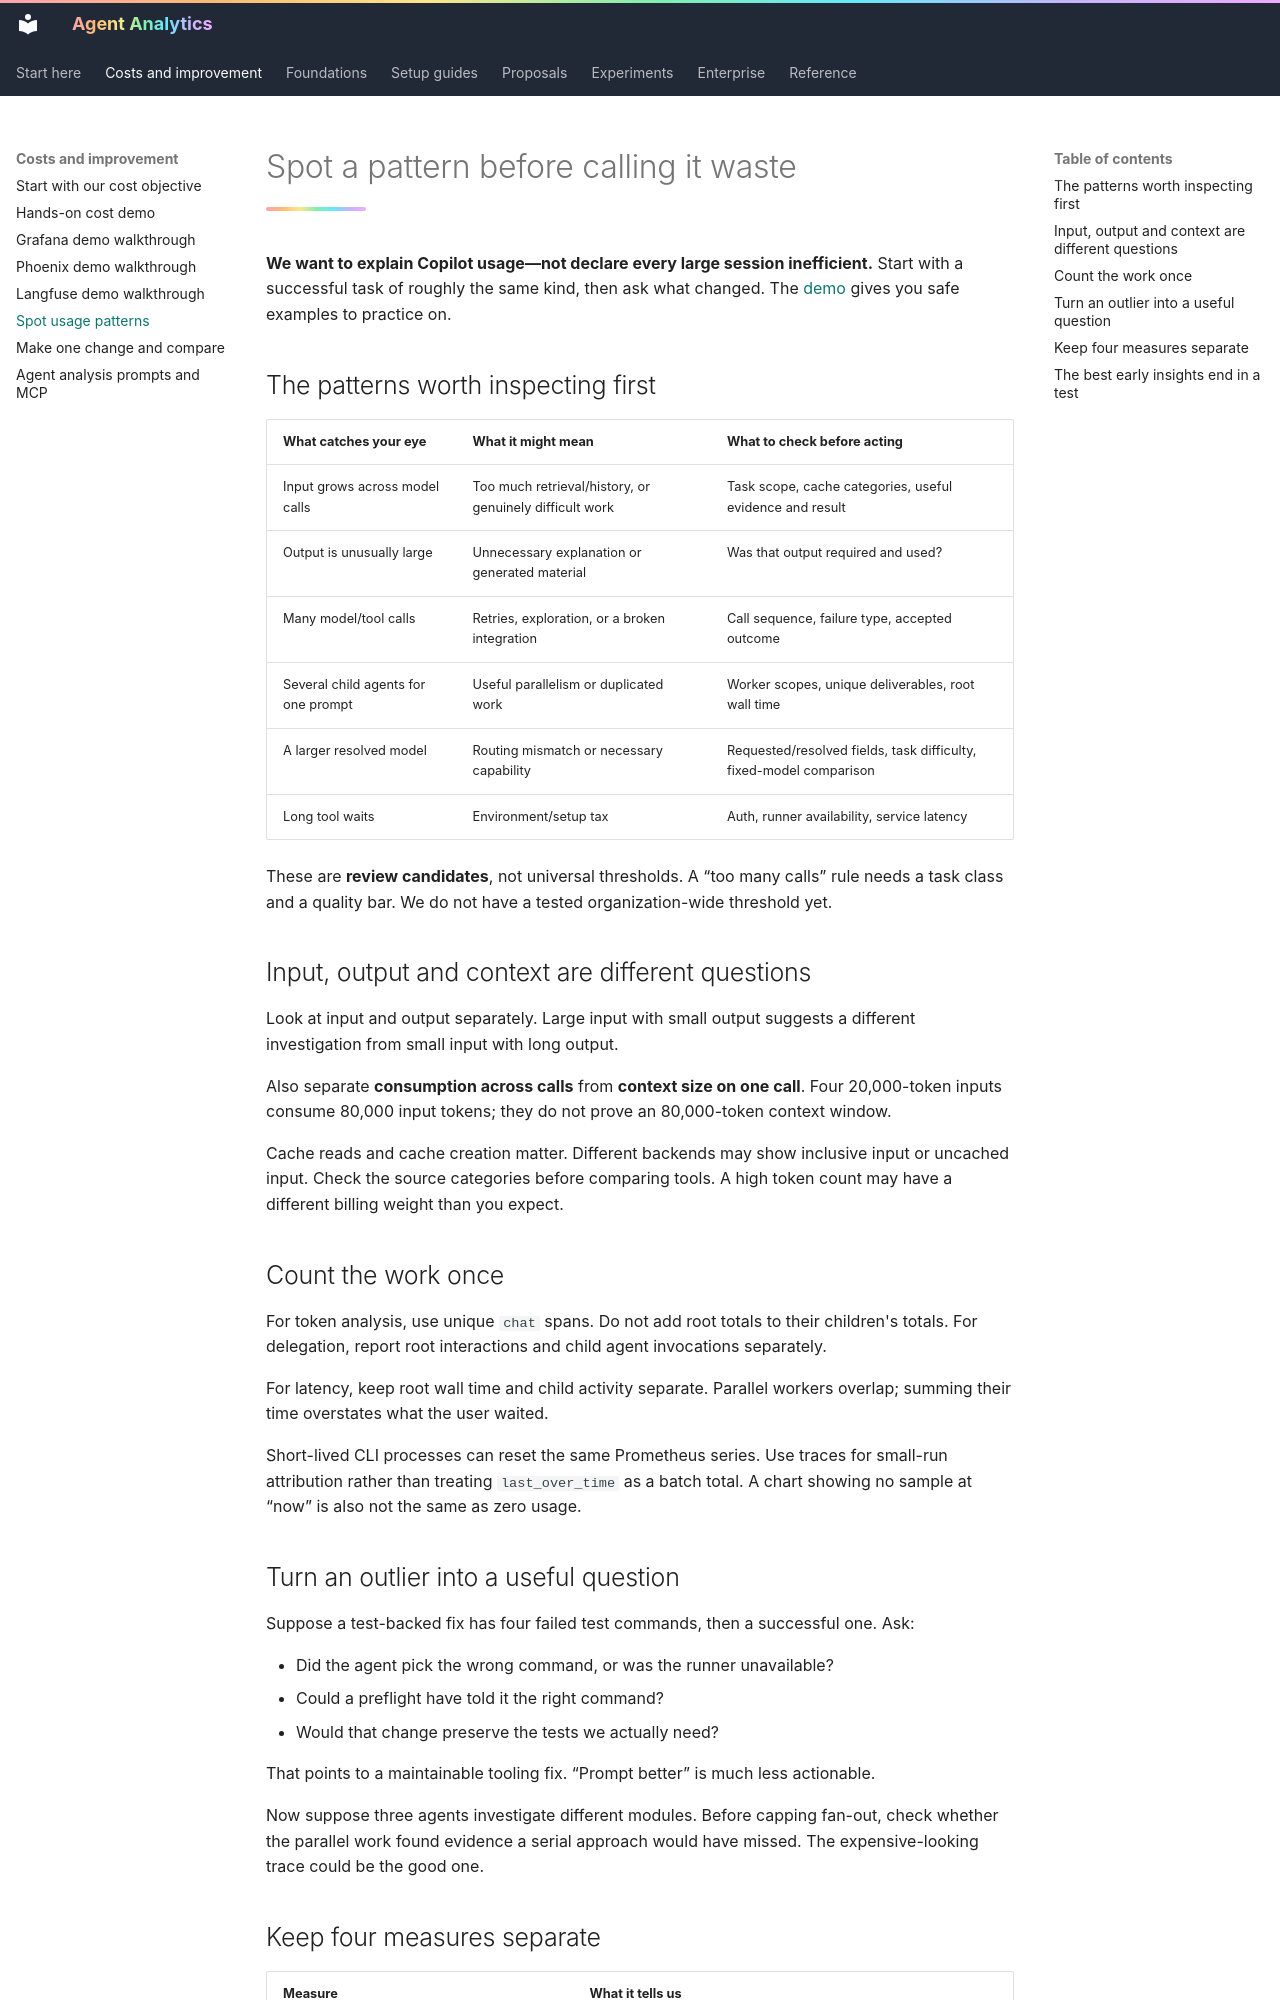

repository: titan-syndicate/agent-analytics · page: insights/catalog/index.html · generator: mkdocs

# Spot a pattern before calling it waste

**We want to explain Copilot usage—not declare every large session inefficient.** Start with a successful task of roughly the same kind, then ask what changed. The [demo](demo.md) gives you safe examples to practice on.

## The patterns worth inspecting first

| What catches your eye | What it might mean | What to check before acting |
| --- | --- | --- |
| Input grows across model calls | Too much retrieval/history, or genuinely difficult work | Task scope, cache categories, useful evidence and result |
| Output is unusually large | Unnecessary explanation or generated material | Was that output required and used? |
| Many model/tool calls | Retries, exploration, or a broken integration | Call sequence, failure type, accepted outcome |
| Several child agents for one prompt | Useful parallelism or duplicated work | Worker scopes, unique deliverables, root wall time |
| A larger resolved model | Routing mismatch or necessary capability | Requested/resolved fields, task difficulty, fixed-model comparison |
| Long tool waits | Environment/setup tax | Auth, runner availability, service latency |

These are **review candidates**, not universal thresholds. A “too many calls” rule needs a task class and a quality bar. We do not have a tested organization-wide threshold yet.

## Input, output and context are different questions

Look at input and output separately. Large input with small output suggests a different investigation from small input with long output.

Also separate **consumption across calls** from **context size on one call**. Four 20,000-token inputs consume 80,000 input tokens; they do not prove an 80,000-token context window.

Cache reads and cache creation matter. Different backends may show inclusive input or uncached input. Check the source categories before comparing tools. A high token count may have a different billing weight than you expect.

## Count the work once

For token analysis, use unique `chat` spans. Do not add root totals to their children's totals. For delegation, report root interactions and child agent invocations separately.

For latency, keep root wall time and child activity separate. Parallel workers overlap; summing their time overstates what the user waited.

Short-lived CLI processes can reset the same Prometheus series. Use traces for small-run attribution rather than treating `last_over_time` as a batch total. A chart showing no sample at “now” is also not the same as zero usage.

## Turn an outlier into a useful question

Suppose a test-backed fix has four failed test commands, then a successful one. Ask:

* Did the agent pick the wrong command, or was the runner unavailable?
* Could a preflight have told it the right command?
* Would that change preserve the tests we actually need?

That points to a maintainable tooling fix. “Prompt better” is much less actionable.

Now suppose three agents investigate different modules. Before capping fan-out, check whether the parallel work found evidence a serial approach would have missed. The expensive-looking trace could be the good one.
